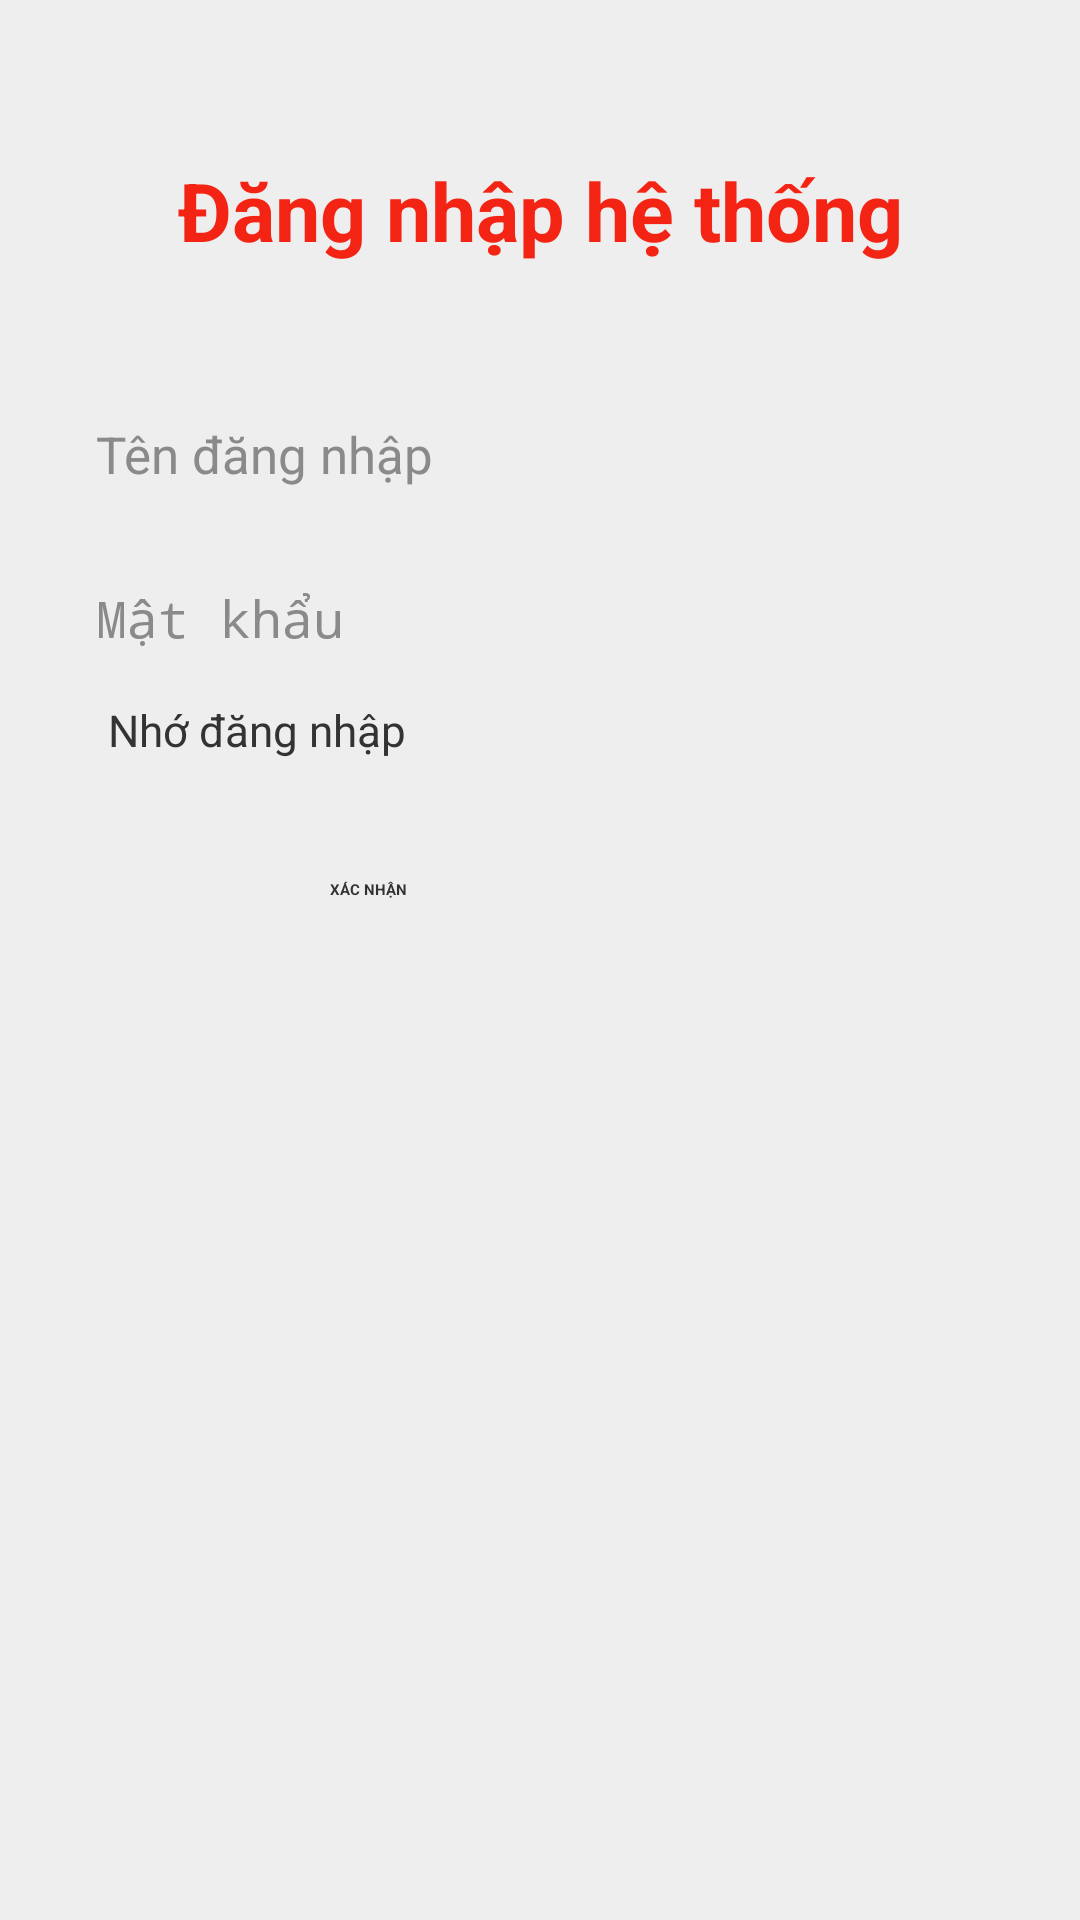

The Android layout XML behind this screen, and the referenced resources:
<!-- AndroidManifest.xml: application theme Theme.Lab5_bai1 -->
<!-- res/layout/fragment_first.xml -->
<?xml version="1.0" encoding="utf-8"?>
<ScrollView xmlns:android="http://schemas.android.com/apk/res/android"
    android:layout_width="match_parent"
    android:layout_height="match_parent"
    android:background="@color/app_background"
    android:fillViewport="true">

    <LinearLayout
        android:layout_width="match_parent"
        android:layout_height="wrap_content"
        android:orientation="vertical"
        android:paddingLeft="32dp"
        android:paddingRight="32dp"
        android:paddingTop="40dp"
        android:paddingBottom="24dp">

        
        <TextView
            android:layout_width="match_parent"
            android:layout_height="wrap_content"
            android:layout_marginTop="12dp"
            android:layout_marginBottom="48dp"
            android:gravity="center"
            android:text="@string/login_title"
            android:textColor="@color/login_title_red"
            android:textSize="27sp"
            android:textStyle="bold" />

        
        <EditText
            android:id="@+id/edtUsername"
            android:layout_width="match_parent"
            android:layout_height="wrap_content"
            android:layout_marginBottom="24dp"
            android:backgroundTint="@color/input_underline_gray"
            android:hint="@string/hint_username"
            android:inputType="text"
            android:maxLines="1"
            android:paddingTop="4dp"
            android:paddingBottom="4dp"
            android:textColor="@color/text_dark"
            android:textColorHint="#8A8A8A"
            android:textSize="17sp" />

        
        <EditText
            android:id="@+id/edtPassword"
            android:layout_width="match_parent"
            android:layout_height="wrap_content"
            android:layout_marginBottom="8dp"
            android:backgroundTint="@color/input_underline_pink"
            android:hint="@string/hint_password"
            android:inputType="textPassword"
            android:maxLines="1"
            android:paddingTop="4dp"
            android:paddingBottom="4dp"
            android:textColor="@color/text_dark"
            android:textColorHint="#8A8A8A"
            android:textSize="17sp" />

        
        <LinearLayout
            android:layout_width="match_parent"
            android:layout_height="wrap_content"
            android:layout_marginTop="4dp"
            android:layout_marginBottom="32dp"
            android:gravity="center_vertical"
            android:orientation="horizontal">

            <CheckBox
                android:id="@+id/cbRemember"
                android:layout_width="wrap_content"
                android:layout_height="wrap_content"
                android:buttonTint="@color/pink_checkbox"
                android:checked="true" />

            <TextView
                android:layout_width="wrap_content"
                android:layout_height="wrap_content"
                android:layout_marginStart="4dp"
                android:text="@string/remember_me"
                android:textColor="@color/text_dark"
                android:textSize="14.5sp" />
        </LinearLayout>

        
        <Button
            android:id="@+id/btnLogin"
            android:layout_width="wrap_content"
            android:layout_height="wrap_content"
            android:layout_gravity="center_horizontal"
            android:layout_marginTop="8dp"
            android:backgroundTint="@color/button_gray"
            android:minWidth="140dp"
            android:text="@string/confirm"
            android:textColor="@color/text_dark"
            android:textStyle="bold" />

        <ProgressBar
            android:id="@+id/progressBar"
            android:layout_width="wrap_content"
            android:layout_height="wrap_content"
            android:layout_gravity="center_horizontal"
            android:layout_marginTop="16dp"
            android:visibility="gone" />

        <TextView
            android:id="@+id/tvStatus"
            android:layout_width="match_parent"
            android:layout_height="wrap_content"
            android:layout_marginTop="12dp"
            android:gravity="center"
            android:text=""
            android:textColor="@color/login_title_red"
            android:textSize="14sp" />

    </LinearLayout>
</ScrollView>
<!-- resources referenced by this layout -->
<resources>
  <color name="app_background">#EEEEEE</color>
  <color name="button_gray">#D6D7D7</color>
  <color name="input_underline_gray">#A8A8A8</color>
  <color name="input_underline_pink">#E91E63</color>
  <color name="login_title_red">#F42415</color>
  <color name="pink_checkbox">#E91E63</color>
  <color name="text_dark">#333333</color>
  <string name="confirm">XÁC NHẬN</string>
  <string name="hint_password">Mật khẩu</string>
  <string name="hint_username">Tên đăng nhập</string>
  <string name="login_title">Đăng nhập hệ thống</string>
  <string name="remember_me">Nhớ đăng nhập</string>
  <style name="Theme.Lab5_bai1" parent="Base.Theme.Lab5_bai1">
          
          <item name="android:navigationBarColor">@android:color/transparent</item>
          <item name="android:statusBarColor">@android:color/transparent</item>
          <item name="android:windowLightStatusBar">?attr/isLightTheme</item>
      </style>
</resources>
